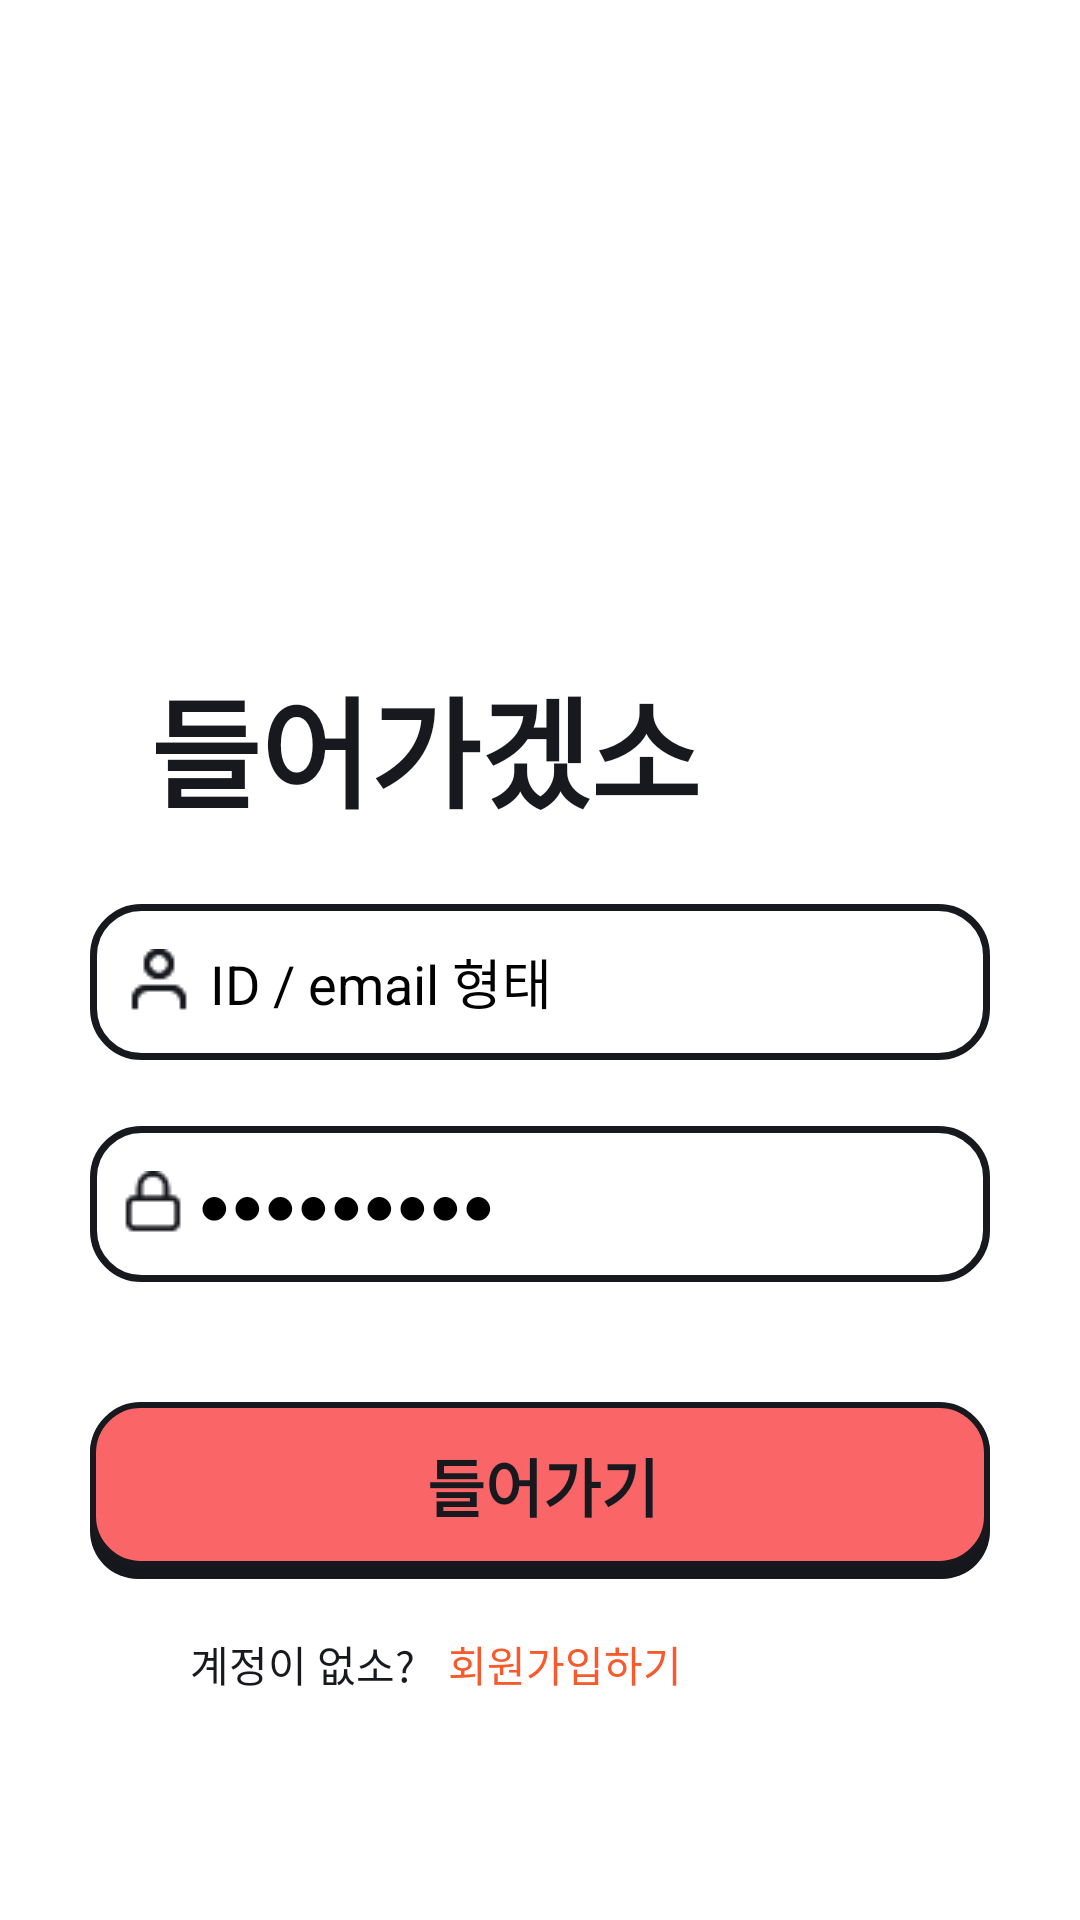

Layout XML and referenced resources for this Android screen:
<!-- AndroidManifest.xml: application theme Theme.Spelling_Quiz -->
<!-- res/layout/activity_login.xml -->
<LinearLayout xmlns:android="http://schemas.android.com/apk/res/android"
    xmlns:tools="http://schemas.android.com/tools"
    android:layout_width="match_parent"
    android:layout_height="match_parent"
    android:orientation="vertical"
    android:background="@color/white"
    tools:context=".login.LoginActivity">


    <TextView
        android:id="@+id/textView"
        android:layout_width="match_parent"
        android:layout_height="wrap_content"
        android:layout_marginTop="220dp"
        android:text="     들어가겠소"
        android:textSize="40sp"
        android:textStyle="bold"
        android:fontFamily="@font/nar"

        android:textColor=" #18191F"/>

    <EditText
        android:id="@+id/login_email"
        android:layout_width="300dp"
        android:layout_height="52dp"
        android:layout_gravity="center"
        android:layout_marginTop="23dp"
        android:background="@drawable/button_white"
        android:drawableStart="@drawable/id"
        android:drawableLeft="@drawable/id"
        android:ems="10"
        android:hint="ID / email 형태"
        android:textColorHint="@color/black"
        android:textColor="@color/black"/>

    <EditText
        android:drawableStart="@drawable/pw"
        android:id="@+id/login_password"

        android:layout_width="300dp"
        android:layout_height="52dp"
        android:layout_gravity="center"
        android:layout_marginTop="22dp"
        android:background="@drawable/button_white"
        android:src="@drawable/button_black"
        android:hint="●●●●●●●●●"
        android:textColorHint="@color/black"
        android:textColor="#000000"
        android:drawableLeft="@drawable/pw"
        android:inputType="textPassword"/>

    <FrameLayout
        android:layout_width="match_parent"
        android:layout_height="60dp"
        android:layout_marginTop="40dp"
        android:background="#00ff0000"

        >

        <View
            android:id="@+id/view"
            android:layout_width="300dp"
            style="?android:attr/borderlessButtonStyle"
            android:layout_height="58dp"
            android:layout_gravity="center"
            android:background="@drawable/button_black" />

        <Button
            android:id="@+id/btn_login"
            style="?android:attr/borderlessButtonStyle"
            android:layout_width="300dp"
            android:layout_height="55dp"
            android:layout_gravity="center_horizontal"
            android:layout_marginTop="0dp"
            android:background="@drawable/button_double"
            android:text="들어가기"
            android:textAllCaps="false"
            android:textColor=" #18191F"
            android:textSize="21dp"
            android:textStyle="bold" />


    </FrameLayout>


    <LinearLayout
        android:layout_width="match_parent"
        android:layout_height="63dp"
        android:orientation="horizontal">
        <TextView
            android:id="@+id/textView2"
            android:layout_width="wrap_content"
            android:layout_height="wrap_content"
            android:layout_marginLeft="50dp"
            android:text="    계정이 없소?"
            android:font = "@font/nar"
            android:textColor=" #18191F"
            />

        <Button
            android:id="@+id/btn_register"

            android:layout_width="100dp"
            android:layout_height="55dp"
            android:background="#00ff0000"
            android:src="#00ff0000"
            android:text="회원가입하기"
            android:font = "@font/nar"
            android:textAllCaps="false"
            style="?android:attr/borderlessButtonStyle"
            android:textColor="#F95A2C" />


    </LinearLayout>


</LinearLayout>
<!-- resources referenced by this layout -->
<resources>
  <!-- drawable button_black (drawable) -->
  <?xml version="1.0" encoding="utf-8"?>
  <shape xmlns:android="http://schemas.android.com/apk/res/android">
      <stroke
          android:width="0dp"
          android:color="#16171C"/>
      <corners android:radius="16dp"/>
      <solid android:color="#16171C"/>
      <padding
           />
  
      <stroke
  
  
          />
  
  
  </shape>
  <!-- drawable button_double (drawable) -->
  <?xml version="1.0" encoding="utf-8"?>
  <shape xmlns:android="http://schemas.android.com/apk/res/android">
      <stroke
          android:width="3.5dp"
          android:color="#18191F"/>
      <corners android:radius="16dp"/>
      <solid android:color="#FA6568"/>
      <padding
          android:bottom="8dp"
          android:left="8dp"
          android:right="6dp"
          android:top="8dp" />
  
      <stroke
          android:width="2dp"
          android:color="#18191F"
  
          />
  
  
  </shape>
  <!-- drawable button_white (drawable) -->
  <?xml version="1.0" encoding="utf-8"?>
  <shape xmlns:android="http://schemas.android.com/apk/res/android">
      <stroke
          android:width="2.4dp"
          android:color="#18191F"/>
      <corners android:radius="16dp"/>
      <solid android:color="#00000000"/>
      <padding
          android:bottom="8dp"
          android:left="8dp"
          android:right="6dp"
          android:top="8dp" />
  </shape>
  <!-- drawable id: png bitmap (drawable, 439 bytes) -->
  <!-- drawable pw: png bitmap (drawable, 468 bytes) -->
  <style name="Theme.Spelling_Quiz" parent="Theme.MaterialComponents">
          
          <item name="colorPrimary">@color/purple_500</item>
          <item name="colorPrimaryVariant">@color/purple_700</item>
          <item name="colorOnPrimary">@color/white</item>
          
          <item name="colorSecondary">@color/teal_200</item>
          <item name="colorSecondaryVariant">@color/teal_700</item>
          <item name="colorOnSecondary">@color/black</item>
          
          <item name="android:statusBarColor" tools:targetApi="l">?attr/colorPrimaryVariant</item>
          
          <item name="windowNoTitle">true</item>
  
      </style>
  <!-- not gathered from this repository: default colours our renderer supplied (Android Studio template values) -->
  <color name="purple_500">#FF6200EE</color>
  <color name="purple_700">#FF3700B3</color>
  <color name="teal_200">#FF03DAC5</color>
  <color name="teal_700">#FF018786</color>
  <color name="black">#FF000000</color>
  <color name="white">#FFFFFFFF</color>
</resources>
